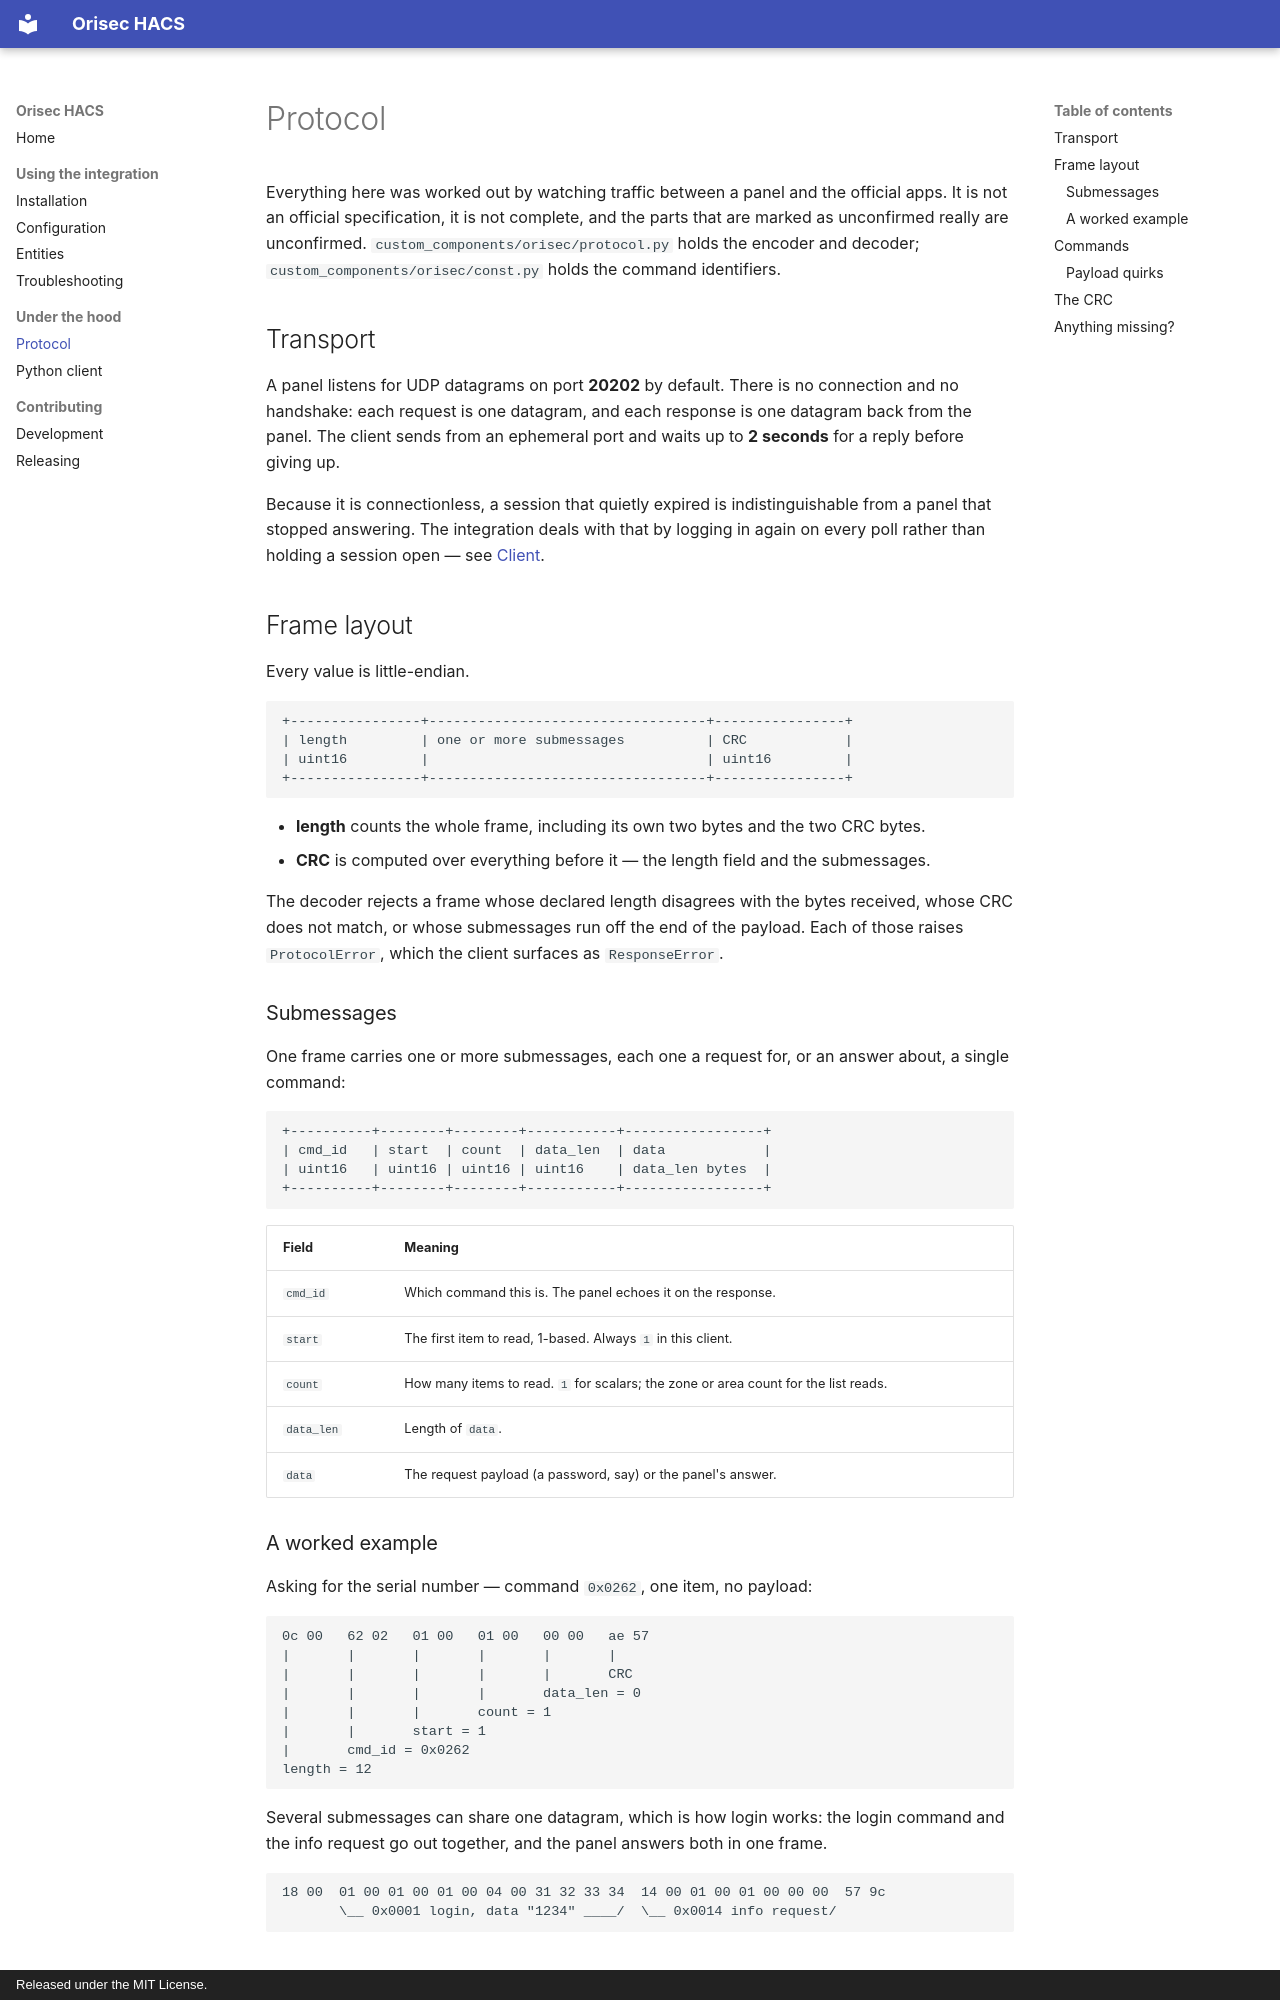

repository: gregoryduckworth/orisec-hacs · page: protocol/index.html · generator: mkdocs · copyright: Released under the MIT License.

# Protocol

Everything here was worked out by watching traffic between a panel and the official
apps. It is not an official specification, it is not complete, and the parts that are
marked as unconfirmed really are unconfirmed. `custom_components/orisec/protocol.py`
holds the encoder and decoder; `custom_components/orisec/const.py` holds the command
identifiers.

## Transport

A panel listens for UDP datagrams on port **20202** by default. There is no connection
and no handshake: each request is one datagram, and each response is one datagram back
from the panel. The client sends from an ephemeral port and waits up to **2 seconds**
for a reply before giving up.

Because it is connectionless, a session that quietly expired is indistinguishable from a
panel that stopped answering. The integration deals with that by logging in again on
every poll rather than holding a session open — see
[Client](client.md#sessions-and-keepalive).

## Frame layout

Every value is little-endian.

```text
+----------------+----------------------------------+----------------+
| length         | one or more submessages          | CRC            |
| uint16         |                                  | uint16         |
+----------------+----------------------------------+----------------+
```

- **length** counts the whole frame, including its own two bytes and the two CRC bytes.
- **CRC** is computed over everything before it — the length field and the submessages.

The decoder rejects a frame whose declared length disagrees with the bytes received,
whose CRC does not match, or whose submessages run off the end of the payload. Each of
those raises `ProtocolError`, which the client surfaces as `ResponseError`.

### Submessages

One frame carries one or more submessages, each one a request for, or an answer about,
a single command:

```text
+----------+--------+--------+-----------+-----------------+
| cmd_id   | start  | count  | data_len  | data            |
| uint16   | uint16 | uint16 | uint16    | data_len bytes  |
+----------+--------+--------+-----------+-----------------+
```

| Field | Meaning |
| --- | --- |
| `cmd_id` | Which command this is. The panel echoes it on the response. |
| `start` | The first item to read, 1-based. Always `1` in this client. |
| `count` | How many items to read. `1` for scalars; the zone or area count for the list reads. |
| `data_len` | Length of `data`. |
| `data` | The request payload (a password, say) or the panel's answer. |

### A worked example

Asking for the serial number — command `0x0262`, one item, no payload:

```text
0c 00   62 02   01 00   01 00   00 00   ae 57
|       |       |       |       |       |
|       |       |       |       |       CRC
|       |       |       |       data_len = 0
|       |       |       count = 1
|       |       start = 1
|       cmd_id = 0x0262
length = 12
```

Several submessages can share one datagram, which is how login works: the login command
and the info request go out together, and the panel answers both in one frame.

```text
18 00  01 00 01 00 01 00 04 00 31 32 33 34  14 00 01 00 01 00 00 00  57 9c
       \__ 0x0001 login, data "1234" ____/  \__ 0x0014 info request/
```
